Dataset: Data (GitHub, ahmadSoliman94/Artificial-Intelligence). Classes: bottle, iPad, wallet.

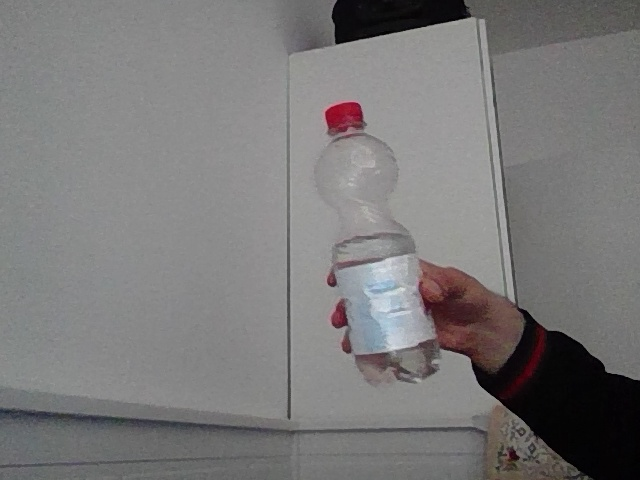
Label: bottle

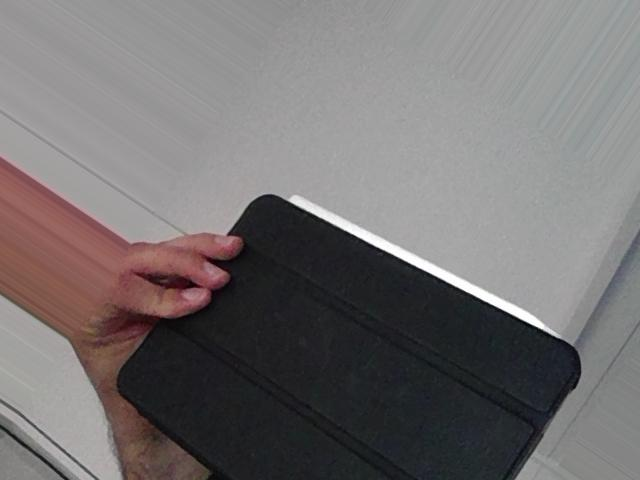
Label: iPad

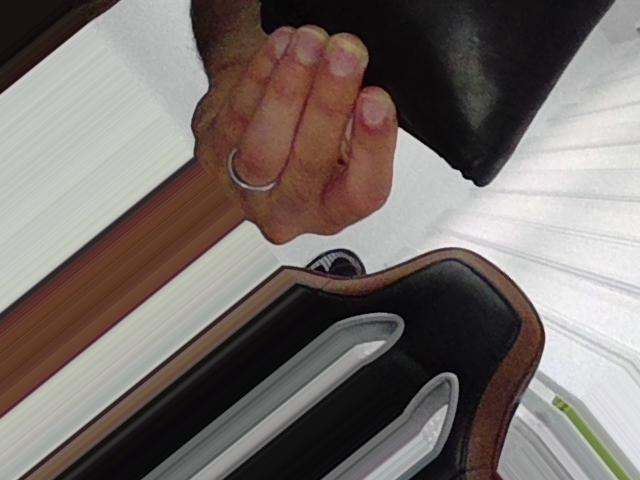
Label: wallet

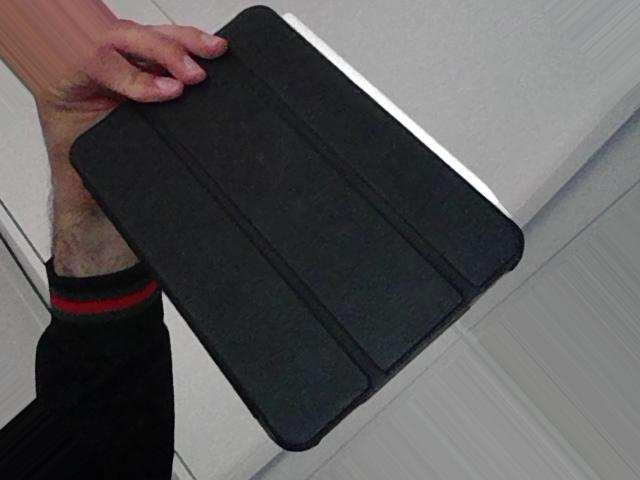
Label: iPad

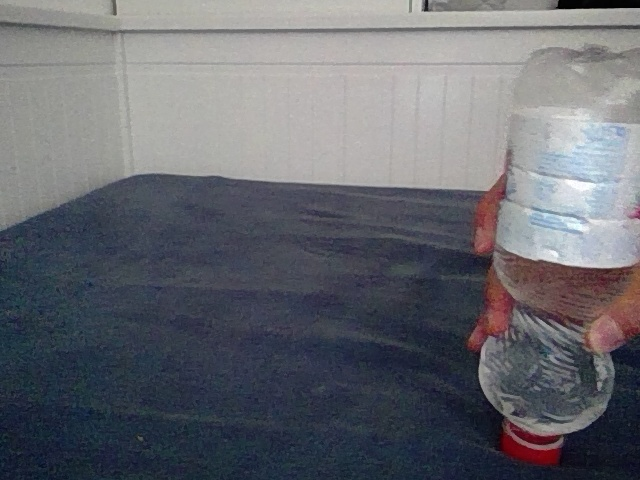
Label: bottle

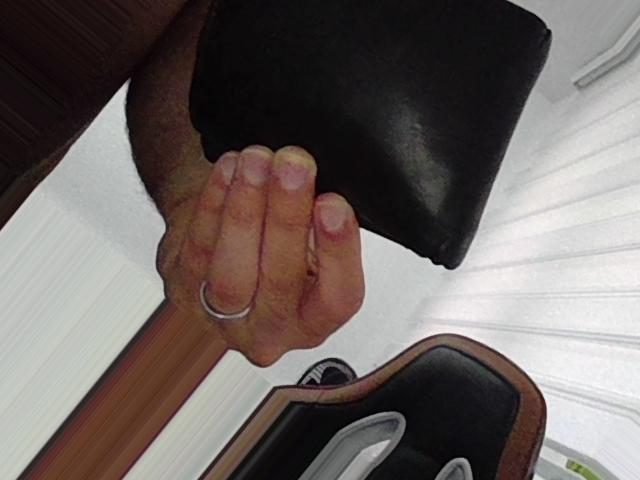
Label: wallet
